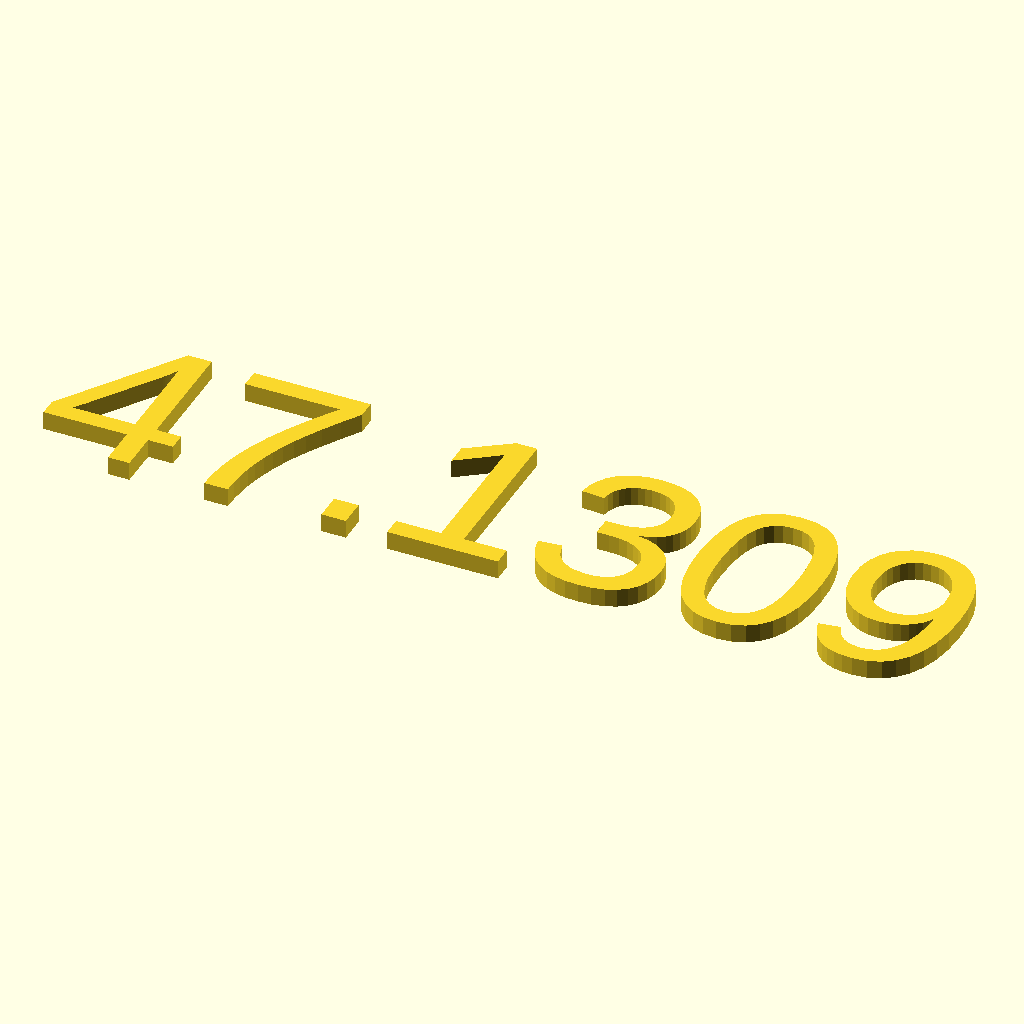
Cell 1: the model at its default parameters.
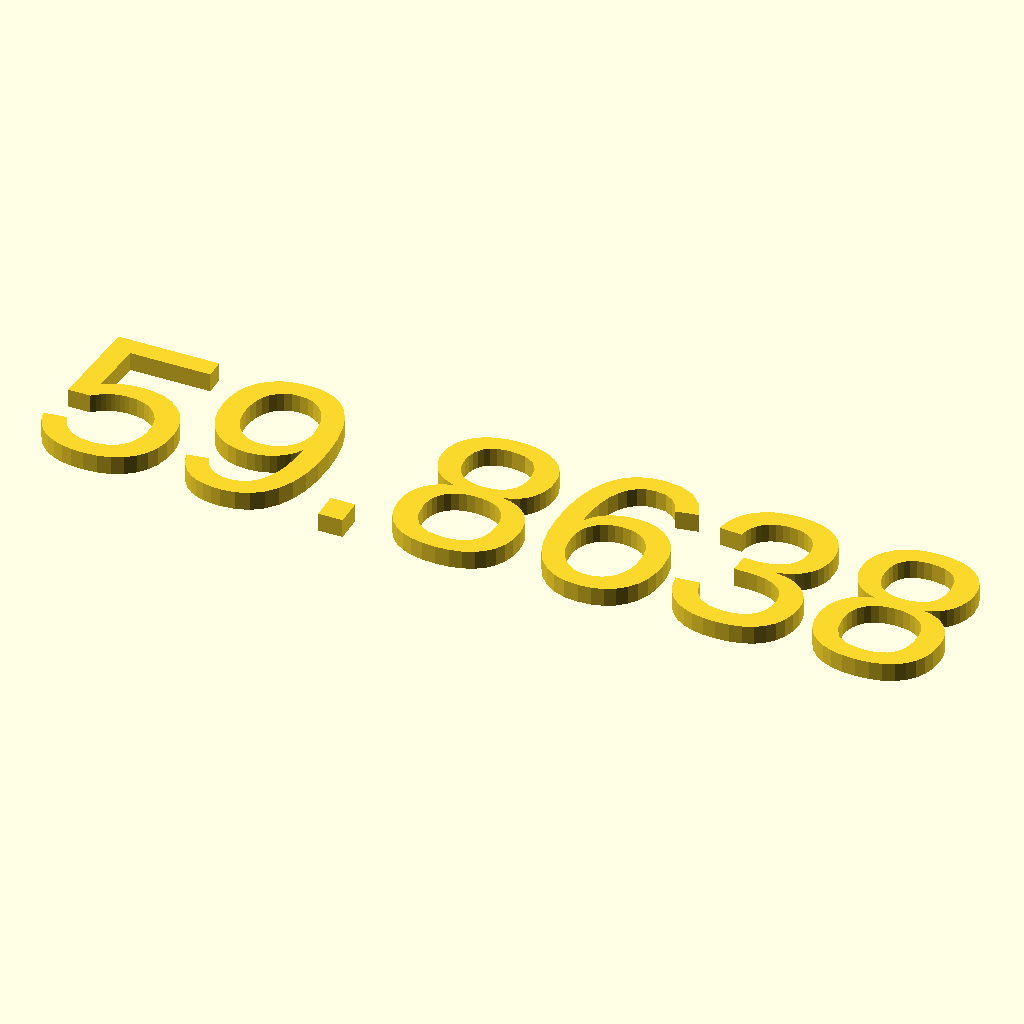
Cell 2: q = 20 (everything else at default).
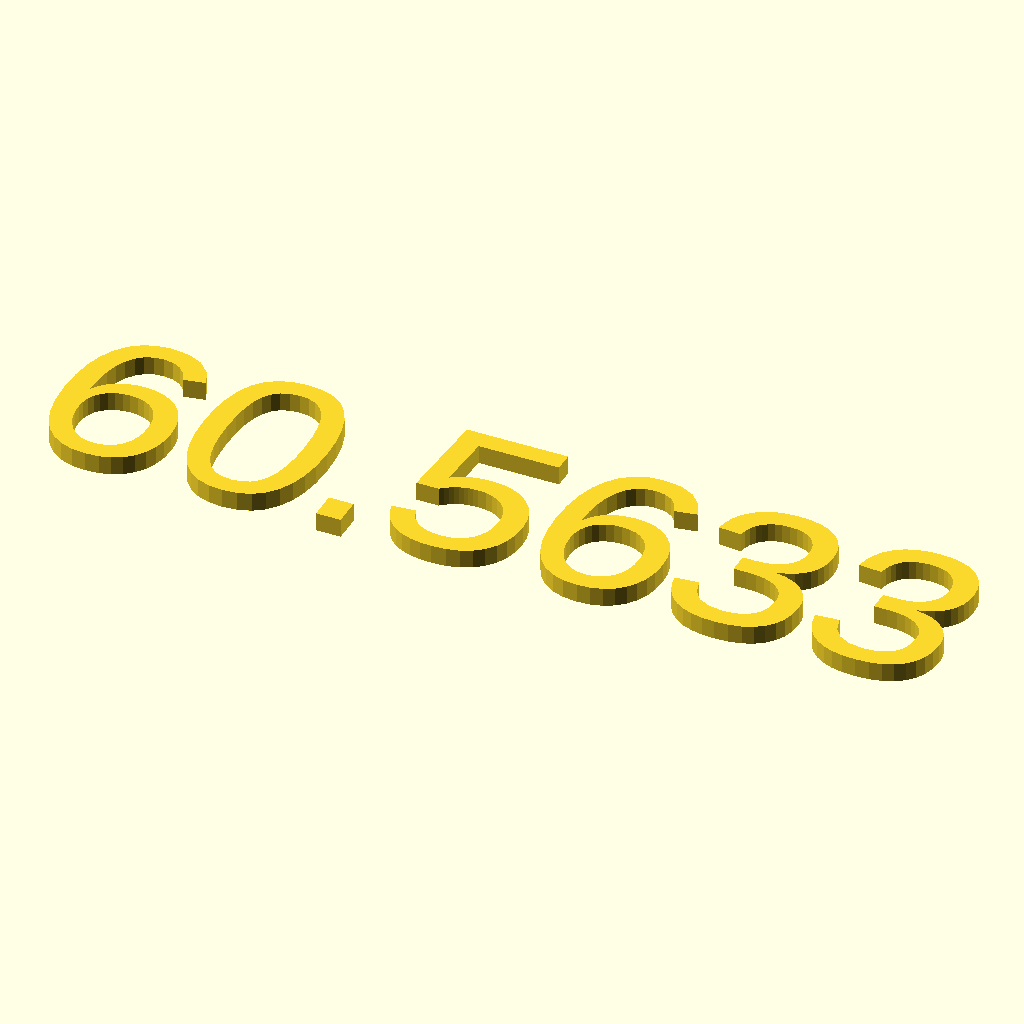
Cell 3: the same model with some = 20.
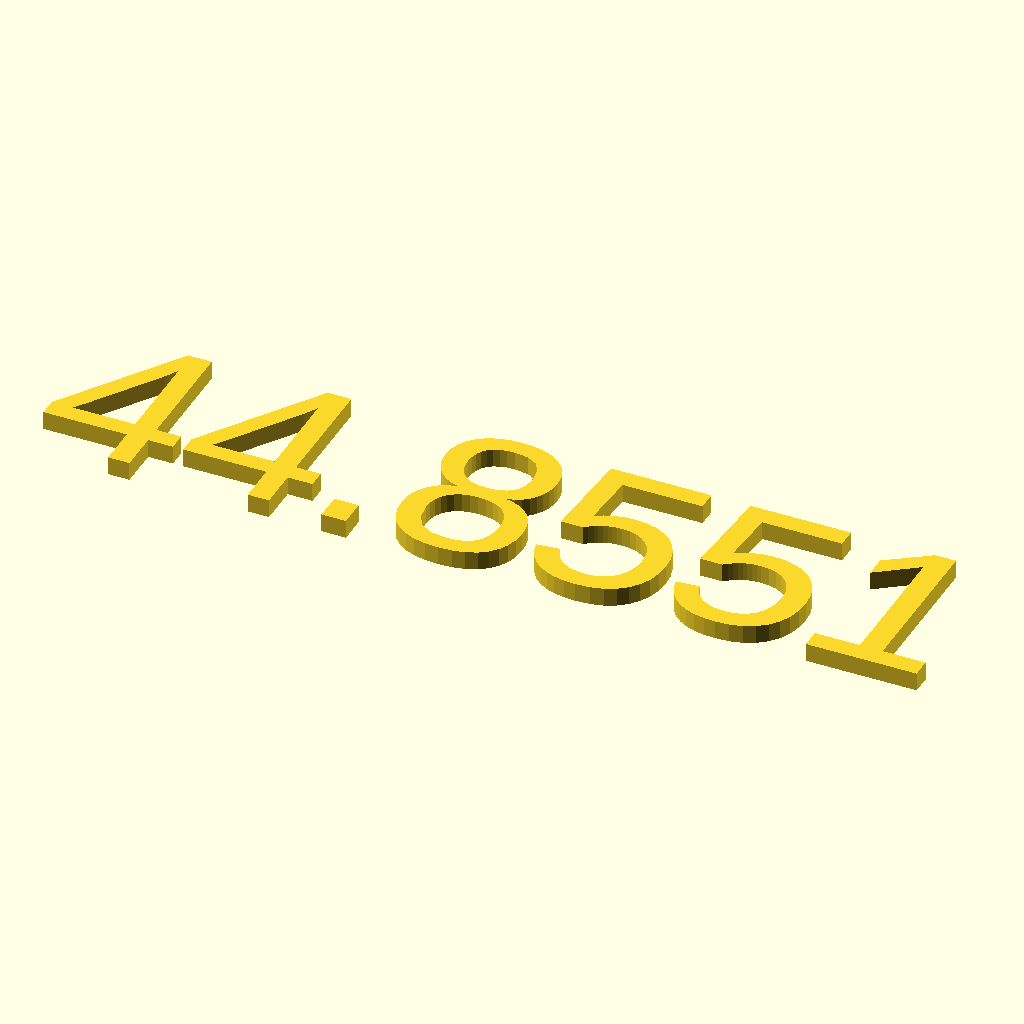
Cell 4 — stuff set to 10, the other parameters unchanged.
The same orthographic view direction (rotation 55°, 0°, 25°; colour scheme Cornfield) for every cell, with the view re-fitted per cell, so scale and position can differ between cells.
OpenSCAD source file attic/olderthan2019/spl/test.scad:
q=10;
some=10;
stuff=5;
A=[some-stuff+stuff+myfunction(q)+rnd(-10,10)];
a=A[0];
text(str(a));
function myfunction(b)=27+b;

function rnd(a = 1, b = 0) = (rands(min(a, b), max(a, b), 1)[0]);
Parameter table extracted from the source (name, type, default, range or options):
q: number, default 10
some: number, default 10
stuff: number, default 5
